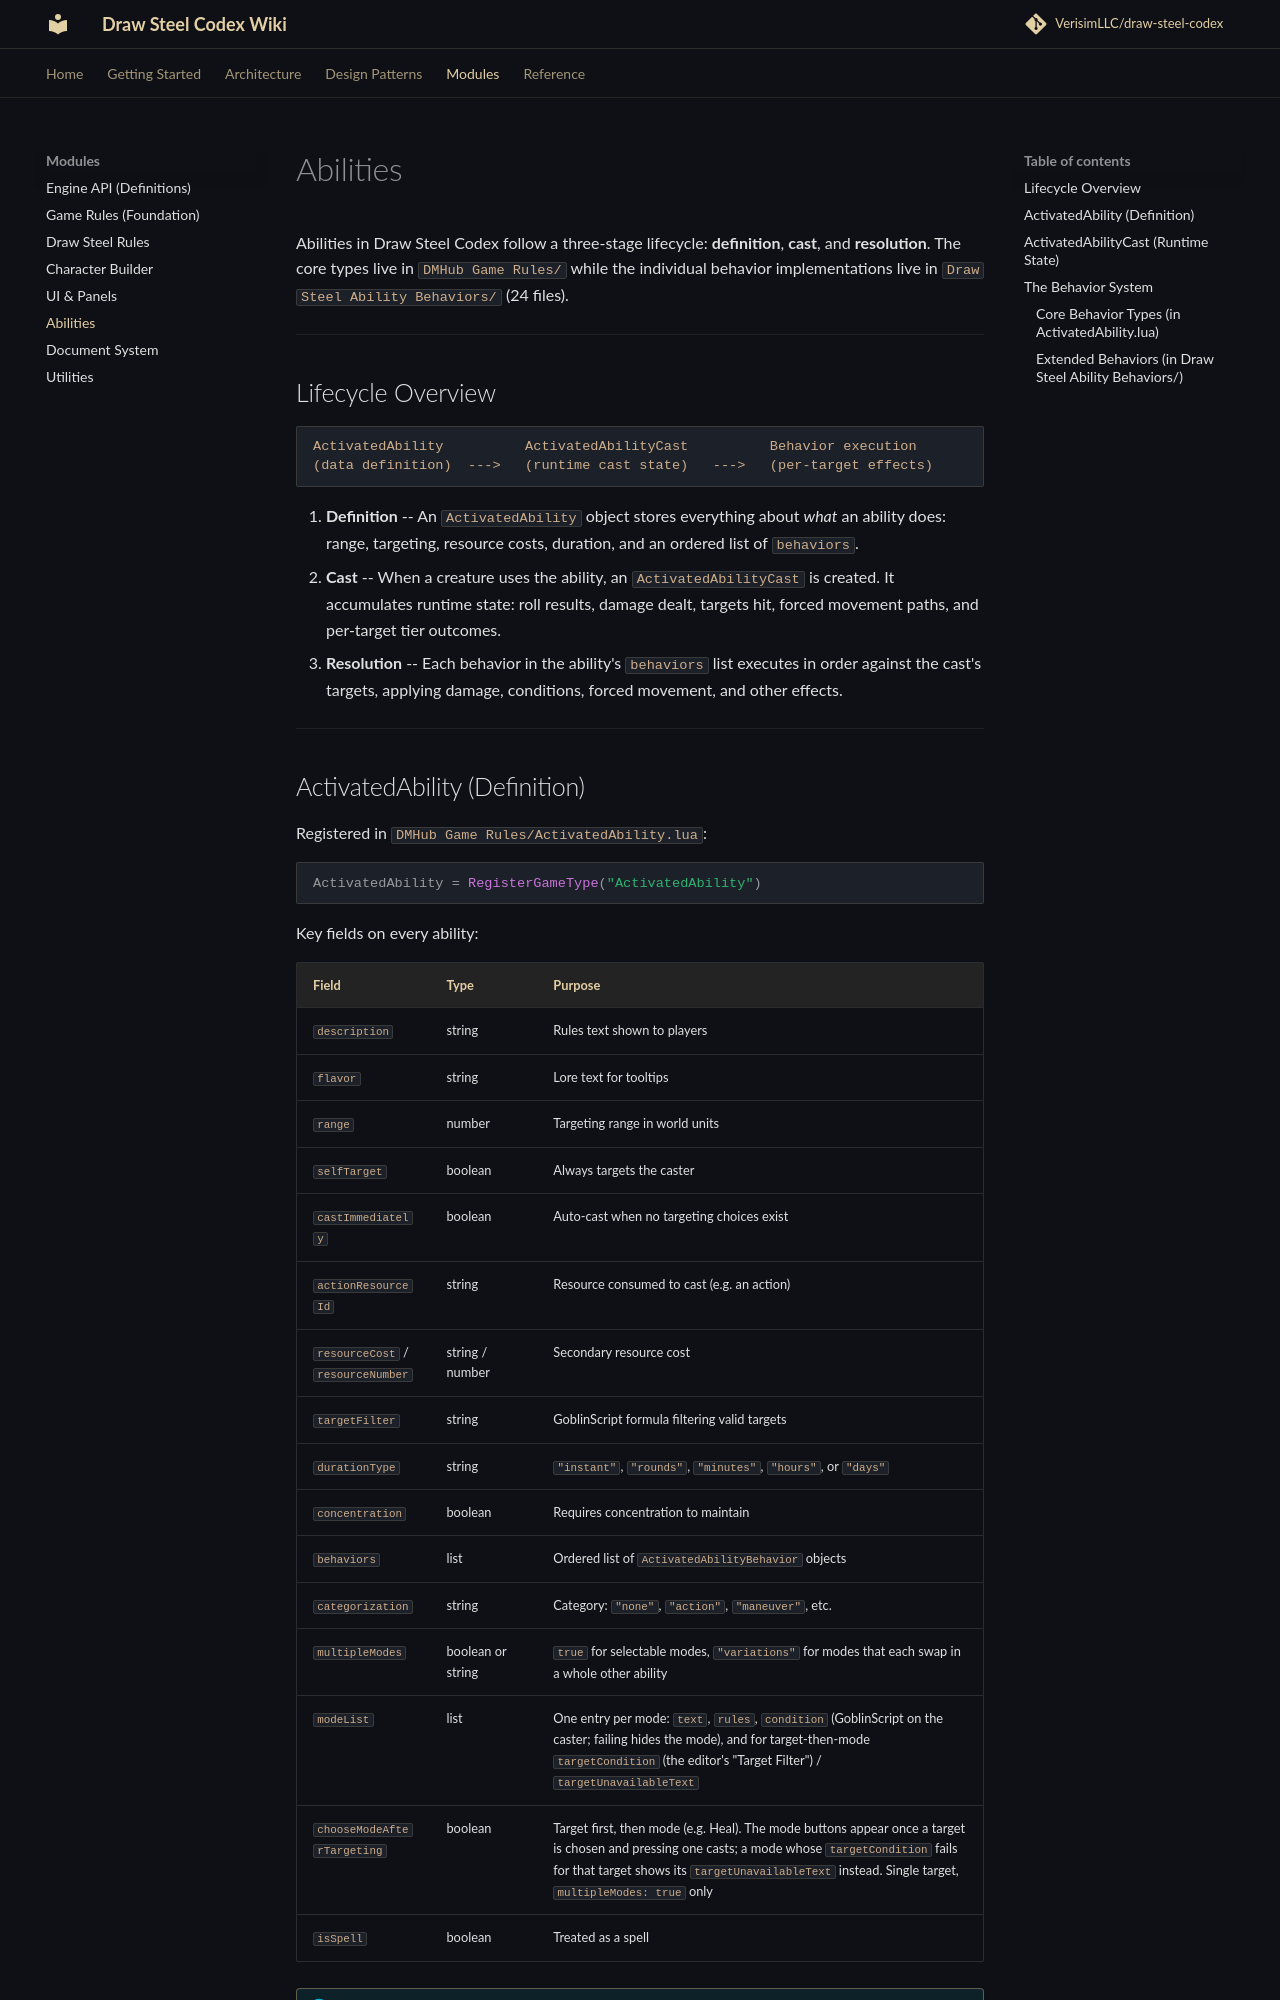

repository: KarasevRob/draw-steel-codex · page: modules/abilities/index.html · generator: mkdocs

# Abilities

Abilities in Draw Steel Codex follow a three-stage lifecycle: **definition**, **cast**, and **resolution**. The core types live in `DMHub Game Rules/` while the individual behavior implementations live in `Draw Steel Ability Behaviors/` (24 files).

---

## Lifecycle Overview

```
ActivatedAbility          ActivatedAbilityCast          Behavior execution
(data definition)  --->   (runtime cast state)   --->   (per-target effects)
```

1. **Definition** -- An `ActivatedAbility` object stores everything about *what* an ability does: range, targeting, resource costs, duration, and an ordered list of `behaviors`.
2. **Cast** -- When a creature uses the ability, an `ActivatedAbilityCast` is created. It accumulates runtime state: roll results, damage dealt, targets hit, forced movement paths, and per-target tier outcomes.
3. **Resolution** -- Each behavior in the ability's `behaviors` list executes in order against the cast's targets, applying damage, conditions, forced movement, and other effects.

---
